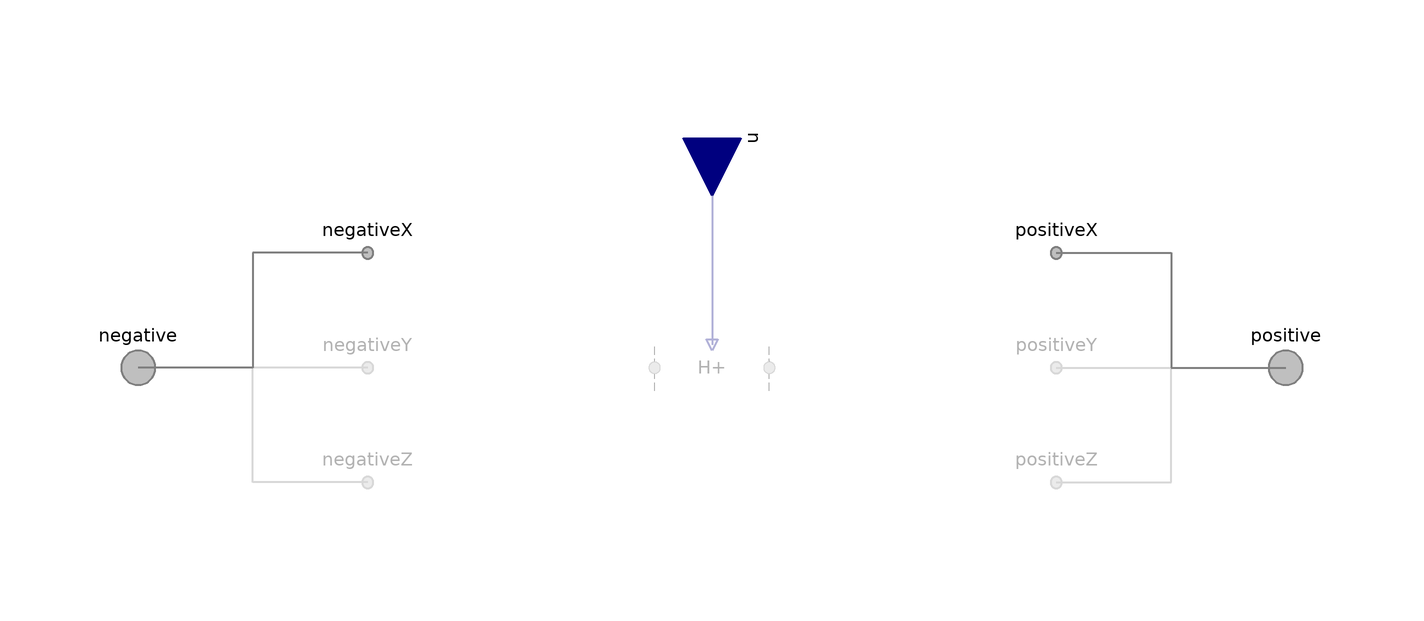

This picture is the connection diagram that the Modelica source below describes through its graphical annotations.

model Ionomer "BC for ionomer"

        extends FCSys.BCs.FaceDifferential.Phases.BaseClasses.NullPhase;

        // Conditionally include species.
        parameter Boolean inclC19HF37O5S=false
          "<html>Nafion sulfonate (C<sub>19</sub>HF<sub>37</sub>O<sub>5</sub>S)</html>"
          annotation (
          Evaluate=true,
          HideResult=true,
          choices(__Dymola_checkBox=true),
          Dialog(
            group="Species",
            __Dymola_descriptionLabel=true,
            __Dymola_joinNext=true));
        replaceable FCSys.BCs.FaceDifferential.Species.Species C19HF37O5S(
            matEntOpt=MaterialEntropyOptions.ClosedDiabatic) if inclC19HF37O5S
          "Model" annotation (Dialog(
            group="Species",
            __Dymola_descriptionLabel=true,
            enable=inclC19HF37O5S), Placement(transformation(extent={{-10,-10},
                  {10,10}})));

        parameter Boolean inclH2O=false "<html>Water (H<sub>2</sub>O)</html>"
          annotation (
          Evaluate=true,
          HideResult=true,
          choices(__Dymola_checkBox=true),
          Dialog(
            group="Species",
            __Dymola_descriptionLabel=true,
            __Dymola_joinNext=true));
        replaceable FCSys.BCs.FaceDifferential.Species.Species H2O if inclH2O
          "Model" annotation (Dialog(
            group="Species",
            __Dymola_descriptionLabel=true,
            enable=inclH2O), Placement(transformation(extent={{-10,-10},{10,10}})));

        parameter Boolean 'inclH+'=false "<html>Protons (H<sup>+</sup>)</html>"
          annotation (
          Evaluate=true,
          HideResult=true,
          choices(__Dymola_checkBox=true),
          Dialog(
            group="Species",
            __Dymola_descriptionLabel=true,
            __Dymola_joinNext=true));
        replaceable FCSys.BCs.FaceDifferential.Species.Species 'H+' if 'inclH+'
          "Model" annotation (Dialog(
            group="Species",
            __Dymola_descriptionLabel=true,
            enable='inclH+'), Placement(transformation(extent={{-10,-10},{10,10}})));

      equation
        // C19HF37O5S
        connect(C19HF37O5S.negative.material, negative.C19HF37O5S.material)
          annotation (Line(
            points={{-10,6.10623e-16},{-100,5.55112e-16}},
            color={127,127,127},
            pattern=LinePattern.None,
            smooth=Smooth.None));
        connect(C19HF37O5S.negative.entropy, negative.C19HF37O5S.entropy)
          annotation (Line(
            points={{-10,6.10623e-16},{-100,5.55112e-16}},
            color={127,127,127},
            pattern=LinePattern.None,
            smooth=Smooth.None));
        connect(C19HF37O5S.negative.momentum1, negativeX.C19HF37O5S.momentumY)
          annotation (Line(
            points={{-10,6.10623e-16},{-60,20}},
            color={127,127,127},
            pattern=LinePattern.None,
            smooth=Smooth.None));
        connect(C19HF37O5S.negative.momentum1, negativeY.C19HF37O5S.momentumZ)
          annotation (Line(
            points={{-10,6.10623e-16},{-60,5.55112e-16}},
            color={127,127,127},
            pattern=LinePattern.None,
            smooth=Smooth.None));
        connect(C19HF37O5S.negative.momentum1, negativeZ.C19HF37O5S.momentumX)
          annotation (Line(
            points={{-10,6.10623e-16},{-60,-20}},
            color={127,127,127},
            pattern=LinePattern.None,
            smooth=Smooth.None));
        connect(C19HF37O5S.negative.momentum2, negativeX.C19HF37O5S.momentumZ)
          annotation (Line(
            points={{-10,6.10623e-16},{-60,20}},
            color={127,127,127},
            pattern=LinePattern.None,
            smooth=Smooth.None));
        connect(C19HF37O5S.negative.momentum2, negativeY.C19HF37O5S.momentumX)
          annotation (Line(
            points={{-10,6.10623e-16},{-60,5.55112e-16}},
            color={127,127,127},
            pattern=LinePattern.None,
            smooth=Smooth.None));
        connect(C19HF37O5S.negative.momentum2, negativeZ.C19HF37O5S.momentumY)
          annotation (Line(
            points={{-10,6.10623e-16},{-60,-20}},
            color={127,127,127},
            pattern=LinePattern.None,
            smooth=Smooth.None));
        connect(C19HF37O5S.positive.material, positive.C19HF37O5S.material)
          annotation (Line(
            points={{10,6.10623e-16},{100,5.55112e-16}},
            color={127,127,127},
            pattern=LinePattern.None,
            smooth=Smooth.None));
        connect(C19HF37O5S.positive.entropy, positive.C19HF37O5S.entropy)
          annotation (Line(
            points={{10,6.10623e-16},{100,5.55112e-16}},
            color={127,127,127},
            pattern=LinePattern.None,
            smooth=Smooth.None));
        connect(C19HF37O5S.positive.momentum1, positiveX.C19HF37O5S.momentumY)
          annotation (Line(
            points={{10,6.10623e-16},{60,20}},
            color={127,127,127},
            pattern=LinePattern.None,
            smooth=Smooth.None));
        connect(C19HF37O5S.positive.momentum1, positiveY.C19HF37O5S.momentumZ)
          annotation (Line(
            points={{10,6.10623e-16},{60,5.55112e-16}},
            color={127,127,127},
            pattern=LinePattern.None,
            smooth=Smooth.None));
        connect(C19HF37O5S.positive.momentum1, positiveZ.C19HF37O5S.momentumX)
          annotation (Line(
            points={{10,6.10623e-16},{60,-20}},
            color={127,127,127},
            pattern=LinePattern.None,
            smooth=Smooth.None));
        connect(C19HF37O5S.positive.momentum2, positiveX.C19HF37O5S.momentumZ)
          annotation (Line(
            points={{10,6.10623e-16},{60,20}},
            color={127,127,127},
            pattern=LinePattern.None,
            smooth=Smooth.None));
        connect(C19HF37O5S.positive.momentum2, positiveY.C19HF37O5S.momentumX)
          annotation (Line(
            points={{10,6.10623e-16},{60,5.55112e-16}},
            color={127,127,127},
            pattern=LinePattern.None,
            smooth=Smooth.None));
        connect(C19HF37O5S.positive.momentum2, positiveZ.C19HF37O5S.momentumY)
          annotation (Line(
            points={{10,6.10623e-16},{60,-20}},
            color={127,127,127},
            pattern=LinePattern.None,
            smooth=Smooth.None));
        connect(u.C19HF37O5S, C19HF37O5S.u) annotation (Line(
            points={{5.55112e-16,40},{5.55112e-16,14},{6.10623e-16,14},{
                6.10623e-16,4}},
            color={0,0,127},
            thickness=0.5,
            smooth=Smooth.None));

        // H2O
        connect(H2O.negative.material, negative.H2O.material) annotation (Line(
            points={{-10,6.10623e-16},{-100,5.55112e-16}},
            color={127,127,127},
            pattern=LinePattern.None,
            smooth=Smooth.None));
        connect(H2O.negative.entropy, negative.H2O.entropy) annotation (Line(
            points={{-10,6.10623e-16},{-100,5.55112e-16}},
            color={127,127,127},
            pattern=LinePattern.None,
            smooth=Smooth.None));
        connect(H2O.negative.momentum1, negativeX.H2O.momentumY) annotation (
            Line(
            points={{-10,6.10623e-16},{-60,20}},
            color={127,127,127},
            pattern=LinePattern.None,
            smooth=Smooth.None));
        connect(H2O.negative.momentum1, negativeY.H2O.momentumZ) annotation (
            Line(
            points={{-10,6.10623e-16},{-60,5.55112e-16}},
            color={127,127,127},
            pattern=LinePattern.None,
            smooth=Smooth.None));
        connect(H2O.negative.momentum1, negativeZ.H2O.momentumX) annotation (
            Line(
            points={{-10,6.10623e-16},{-60,-20}},
            color={127,127,127},
            pattern=LinePattern.None,
            smooth=Smooth.None));
        connect(H2O.negative.momentum2, negativeX.H2O.momentumZ) annotation (
            Line(
            points={{-10,6.10623e-16},{-60,20}},
            color={127,127,127},
            pattern=LinePattern.None,
            smooth=Smooth.None));
        connect(H2O.negative.momentum2, negativeY.H2O.momentumX) annotation (
            Line(
            points={{-10,6.10623e-16},{-60,5.55112e-16}},
            color={127,127,127},
            pattern=LinePattern.None,
            smooth=Smooth.None));
        connect(H2O.negative.momentum2, negativeZ.H2O.momentumY) annotation (
            Line(
            points={{-10,6.10623e-16},{-60,-20}},
            color={127,127,127},
            pattern=LinePattern.None,
            smooth=Smooth.None));
        connect(H2O.positive.material, positive.H2O.material) annotation (Line(
            points={{10,6.10623e-16},{100,5.55112e-16}},
            color={127,127,127},
            pattern=LinePattern.None,
            smooth=Smooth.None));
        connect(H2O.positive.entropy, positive.H2O.entropy) annotation (Line(
            points={{10,6.10623e-16},{100,5.55112e-16}},
            color={127,127,127},
            pattern=LinePattern.None,
            smooth=Smooth.None));
        connect(H2O.positive.momentum1, positiveX.H2O.momentumY) annotation (
            Line(
            points={{10,6.10623e-16},{60,20}},
            color={127,127,127},
            pattern=LinePattern.None,
            smooth=Smooth.None));
        connect(H2O.positive.momentum1, positiveY.H2O.momentumZ) annotation (
            Line(
            points={{10,6.10623e-16},{60,5.55112e-16}},
            color={127,127,127},
            pattern=LinePattern.None,
            smooth=Smooth.None));
        connect(H2O.positive.momentum1, positiveZ.H2O.momentumX) annotation (
            Line(
            points={{10,6.10623e-16},{60,-20}},
            color={127,127,127},
            pattern=LinePattern.None,
            smooth=Smooth.None));
        connect(H2O.positive.momentum2, positiveX.H2O.momentumZ) annotation (
            Line(
            points={{10,6.10623e-16},{60,20}},
            color={127,127,127},
            pattern=LinePattern.None,
            smooth=Smooth.None));
        connect(H2O.positive.momentum2, positiveY.H2O.momentumX) annotation (
            Line(
            points={{10,6.10623e-16},{60,5.55112e-16}},
            color={127,127,127},
            pattern=LinePattern.None,
            smooth=Smooth.None));
        connect(H2O.positive.momentum2, positiveZ.H2O.momentumY) annotation (
            Line(
            points={{10,6.10623e-16},{60,-20}},
            color={127,127,127},
            pattern=LinePattern.None,
            smooth=Smooth.None));
        connect(u.H2O, H2O.u) annotation (Line(
            points={{5.55112e-16,40},{5.55112e-16,14},{6.10623e-16,14},{
                6.10623e-16,4}},
            color={0,0,127},
            thickness=0.5,
            smooth=Smooth.None));

        // H+
        connect('H+'.negative.material, negative.'H+'.material) annotation (
            Line(
            points={{-10,6.10623e-16},{-100,5.55112e-16}},
            color={127,127,127},
            pattern=LinePattern.None,
            smooth=Smooth.None));
        connect('H+'.negative.entropy, negative.'H+'.entropy) annotation (Line(
            points={{-10,6.10623e-16},{-100,5.55112e-16}},
            color={127,127,127},
            pattern=LinePattern.None,
            smooth=Smooth.None));
        connect('H+'.negative.momentum1, negativeX.'H+'.momentumY) annotation (
            Line(
            points={{-10,6.10623e-16},{-60,20}},
            color={127,127,127},
            pattern=LinePattern.None,
            smooth=Smooth.None));
        connect('H+'.negative.momentum1, negativeY.'H+'.momentumZ) annotation (
            Line(
            points={{-10,6.10623e-16},{-60,5.55112e-16}},
            color={127,127,127},
            pattern=LinePattern.None,
            smooth=Smooth.None));
        connect('H+'.negative.momentum1, negativeZ.'H+'.momentumX) annotation (
            Line(
            points={{-10,6.10623e-16},{-60,-20}},
            color={127,127,127},
            pattern=LinePattern.None,
            smooth=Smooth.None));
        connect('H+'.negative.momentum2, negativeX.'H+'.momentumZ) annotation (
            Line(
            points={{-10,6.10623e-16},{-60,20}},
            color={127,127,127},
            pattern=LinePattern.None,
            smooth=Smooth.None));
        connect('H+'.negative.momentum2, negativeY.'H+'.momentumX) annotation (
            Line(
            points={{-10,6.10623e-16},{-60,5.55112e-16}},
            color={127,127,127},
            pattern=LinePattern.None,
            smooth=Smooth.None));
        connect('H+'.negative.momentum2, negativeZ.'H+'.momentumY) annotation (
            Line(
            points={{-10,6.10623e-16},{-60,-20}},
            color={127,127,127},
            pattern=LinePattern.None,
            smooth=Smooth.None));
        connect('H+'.positive.material, positive.'H+'.material) annotation (
            Line(
            points={{10,6.10623e-16},{100,5.55112e-16}},
            color={127,127,127},
            pattern=LinePattern.None,
            smooth=Smooth.None));
        connect('H+'.positive.entropy, positive.'H+'.entropy) annotation (Line(
            points={{10,6.10623e-16},{100,5.55112e-16}},
            color={127,127,127},
            pattern=LinePattern.None,
            smooth=Smooth.None));
        connect('H+'.positive.momentum1, positiveX.'H+'.momentumY) annotation (
            Line(
            points={{10,6.10623e-16},{60,20}},
            color={127,127,127},
            pattern=LinePattern.None,
            smooth=Smooth.None));
        connect('H+'.positive.momentum1, positiveY.'H+'.momentumZ) annotation (
            Line(
            points={{10,6.10623e-16},{60,5.55112e-16}},
            color={127,127,127},
            pattern=LinePattern.None,
            smooth=Smooth.None));
        connect('H+'.positive.momentum1, positiveZ.'H+'.momentumX) annotation (
            Line(
            points={{10,6.10623e-16},{60,-20}},
            color={127,127,127},
            pattern=LinePattern.None,
            smooth=Smooth.None));
        connect('H+'.positive.momentum2, positiveX.'H+'.momentumZ) annotation (
            Line(
            points={{10,6.10623e-16},{60,20}},
            color={127,127,127},
            pattern=LinePattern.None,
            smooth=Smooth.None));
        connect('H+'.positive.momentum2, positiveY.'H+'.momentumX) annotation (
            Line(
            points={{10,6.10623e-16},{60,5.55112e-16}},
            color={127,127,127},
            pattern=LinePattern.None,
            smooth=Smooth.None));
        connect('H+'.positive.momentum2, positiveZ.'H+'.momentumY) annotation (
            Line(
            points={{10,6.10623e-16},{60,-20}},
            color={127,127,127},
            pattern=LinePattern.None,
            smooth=Smooth.None));
        connect(u.'H+', 'H+'.u) annotation (Line(
            points={{5.55112e-16,40},{5.55112e-16,14},{6.10623e-16,14},{
                6.10623e-16,4}},
            color={0,0,127},
            thickness=0.5,
            smooth=Smooth.None));

        annotation (
          defaultComponentPrefixes="replaceable",
          defaultComponentName="phaseFaceBC",
          Diagram(graphics));
      end Ionomer;